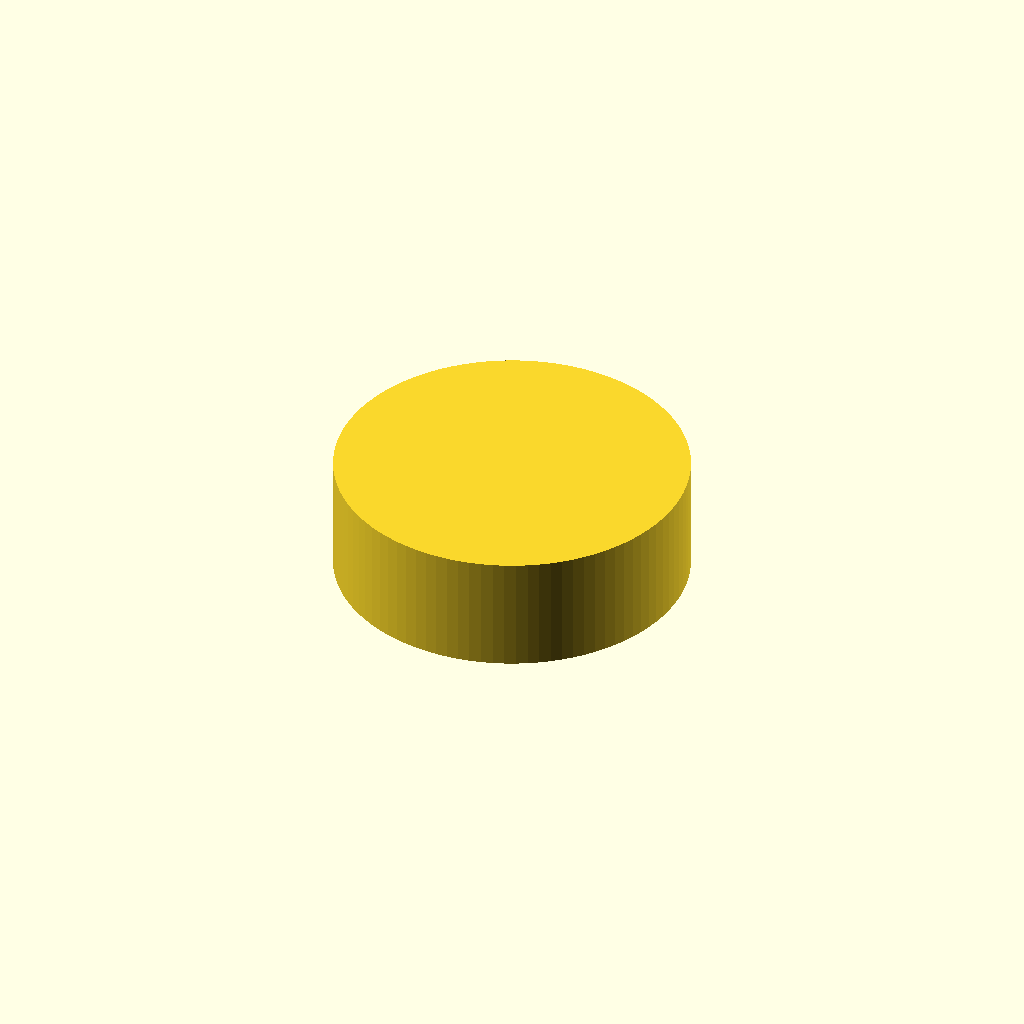
Cell 1: rendered with the file's own defaults.
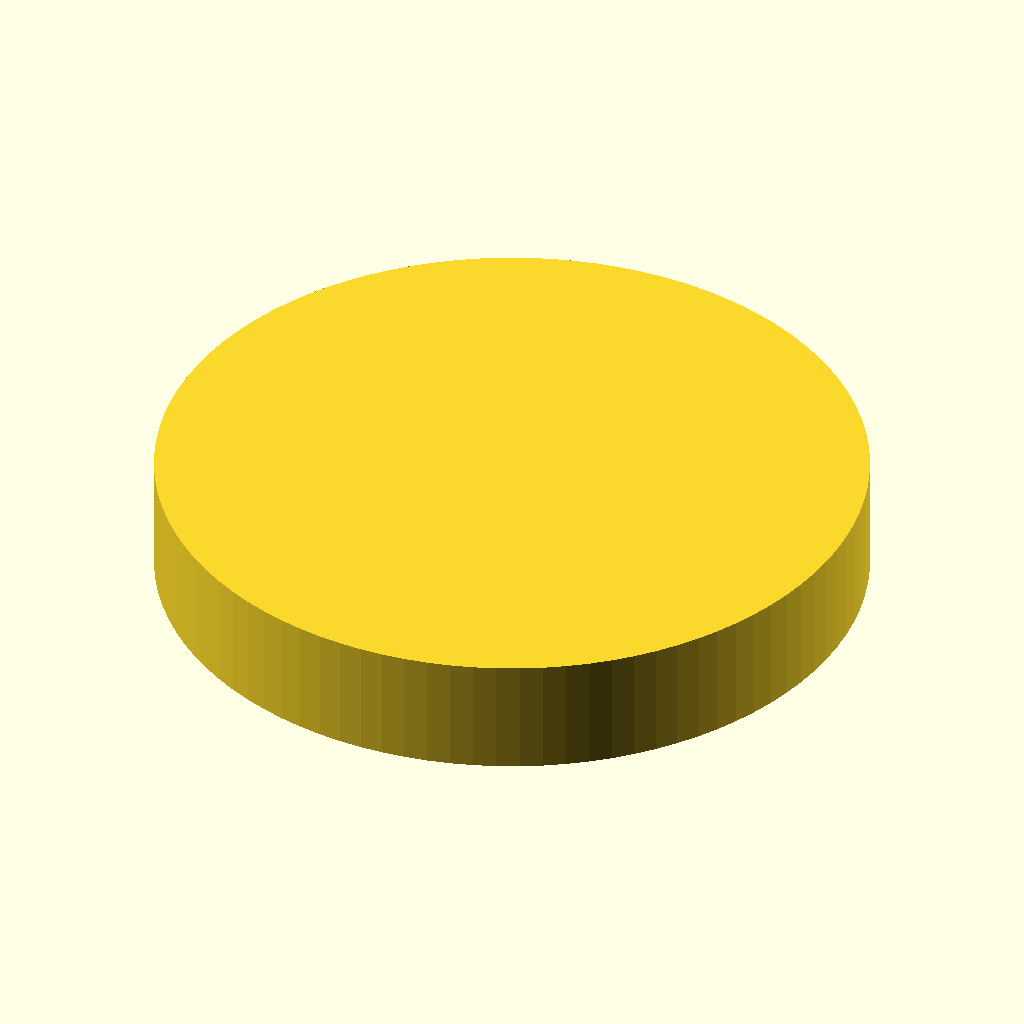
Cell 2: the same model with DIAMETER = 12.
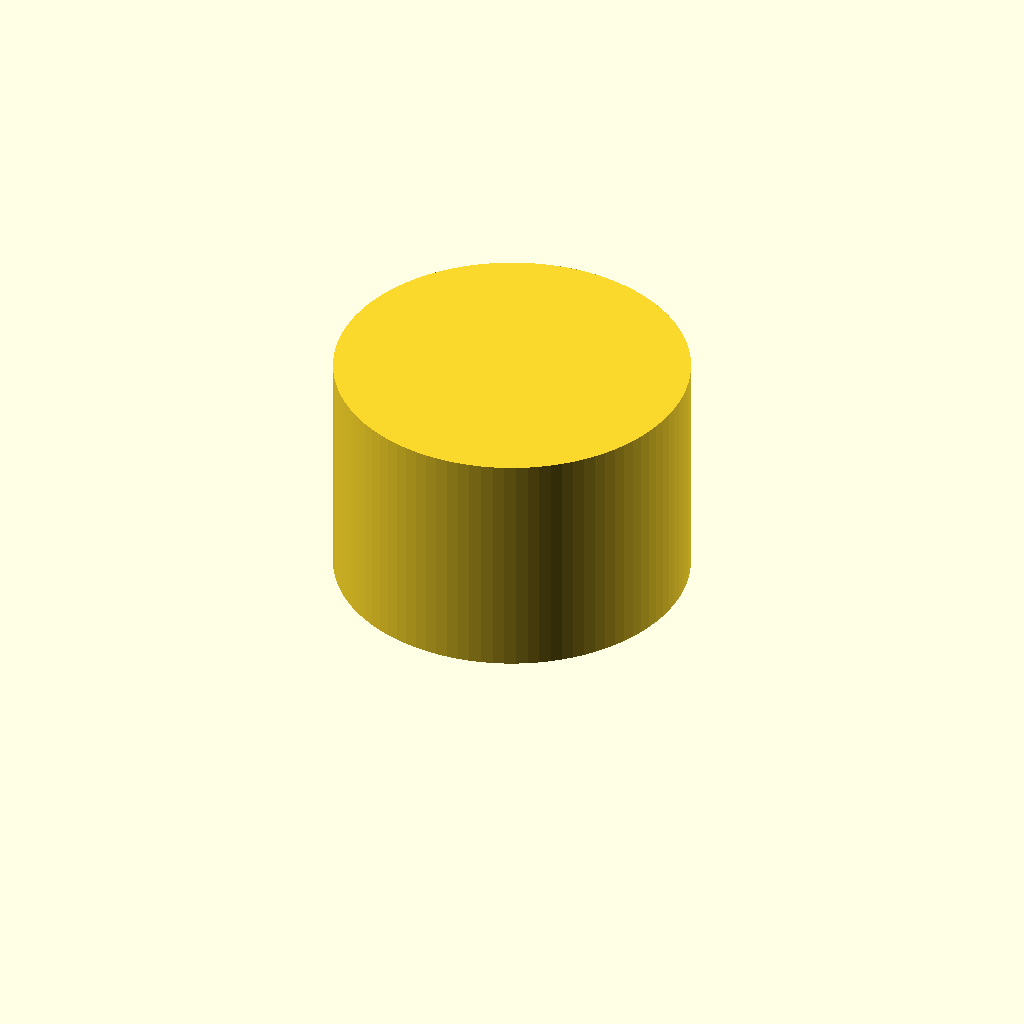
Cell 3 — HEIGHT set to 4, the other parameters unchanged.
One fixed orthographic camera (rotation 55°, 0°, 25°; colour scheme Cornfield) for every cell.
OpenSCAD source file parts/magnets/magnet.scad:
// A magnet of the parts library (packages/contracts/src/parts/magnets.ts), at the sizes given as -D overrides: a disc
// (DIAMETER x HEIGHT), a ring (a disc with a HOLE) or a block (LENGTH x WIDTH x HEIGHT). `npm run check:assembly` renders it at
// the magnet's greatest size, as its pocket is cut, to check the magnets a model holds (e.g. the cigarette case's magnet snap).
// Frame: millimetres, Z is the magnetisation axis (the height), the magnet stands on z = 0, centred on the Z axis.

SHAPE = "disc";   // "disc", "ring" or "block"
DIAMETER = 6;
HOLE = 0;
LENGTH = 10;
WIDTH = 5;
HEIGHT = 2;

$fn = 96;

if (SHAPE == "block")
  translate([-LENGTH / 2, -WIDTH / 2, 0]) cube([LENGTH, WIDTH, HEIGHT]);
else
  difference() {
    cylinder(d = DIAMETER, h = HEIGHT);
    if (HOLE > 0) translate([0, 0, -1]) cylinder(d = HOLE, h = HEIGHT + 2);
  }
Parameter table extracted from the source (name, type, default, range or options):
SHAPE: string, default "disc"
DIAMETER: number, default 6
HOLE: number, default 0
LENGTH: number, default 10
WIDTH: number, default 5
HEIGHT: number, default 2
